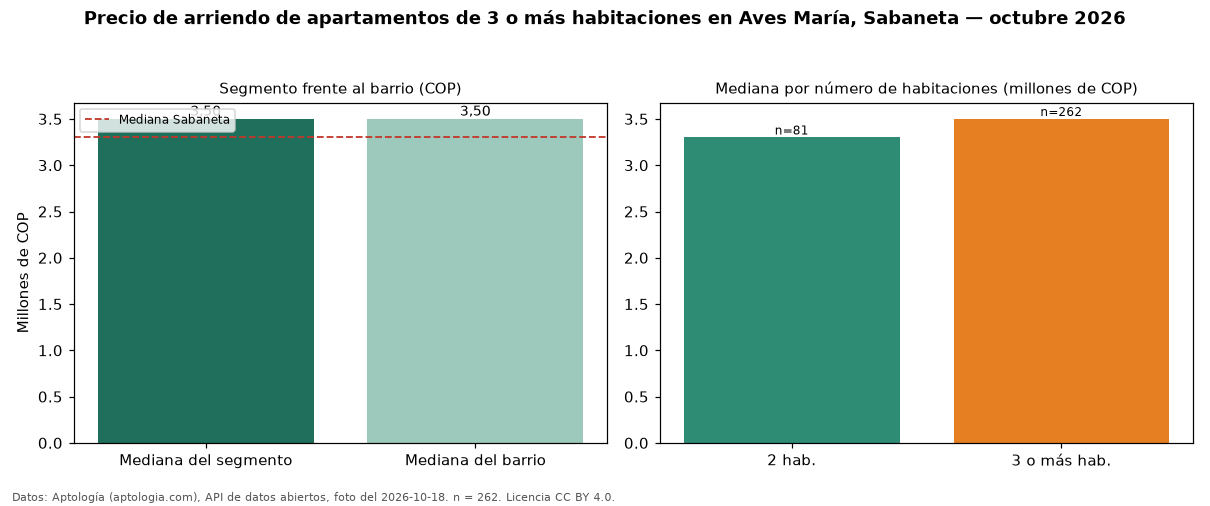

The data file committed next to this chart (first rows):
seccion, metrica, valor_cop, n
precio, mediana, 3500000, 262
habitaciones, 2, 3300000, 81
habitaciones, 3+, 3500000, 262
barrio, mediana_barrio_todos_los_tamanos, 3500000, 348
ciudad, mediana_ciudad, 3300000, 
fuente, fecha_foto, 2026-10-18, 
fuente, atribucion, https://www.aptologia.com/arriendo/saban…, 
